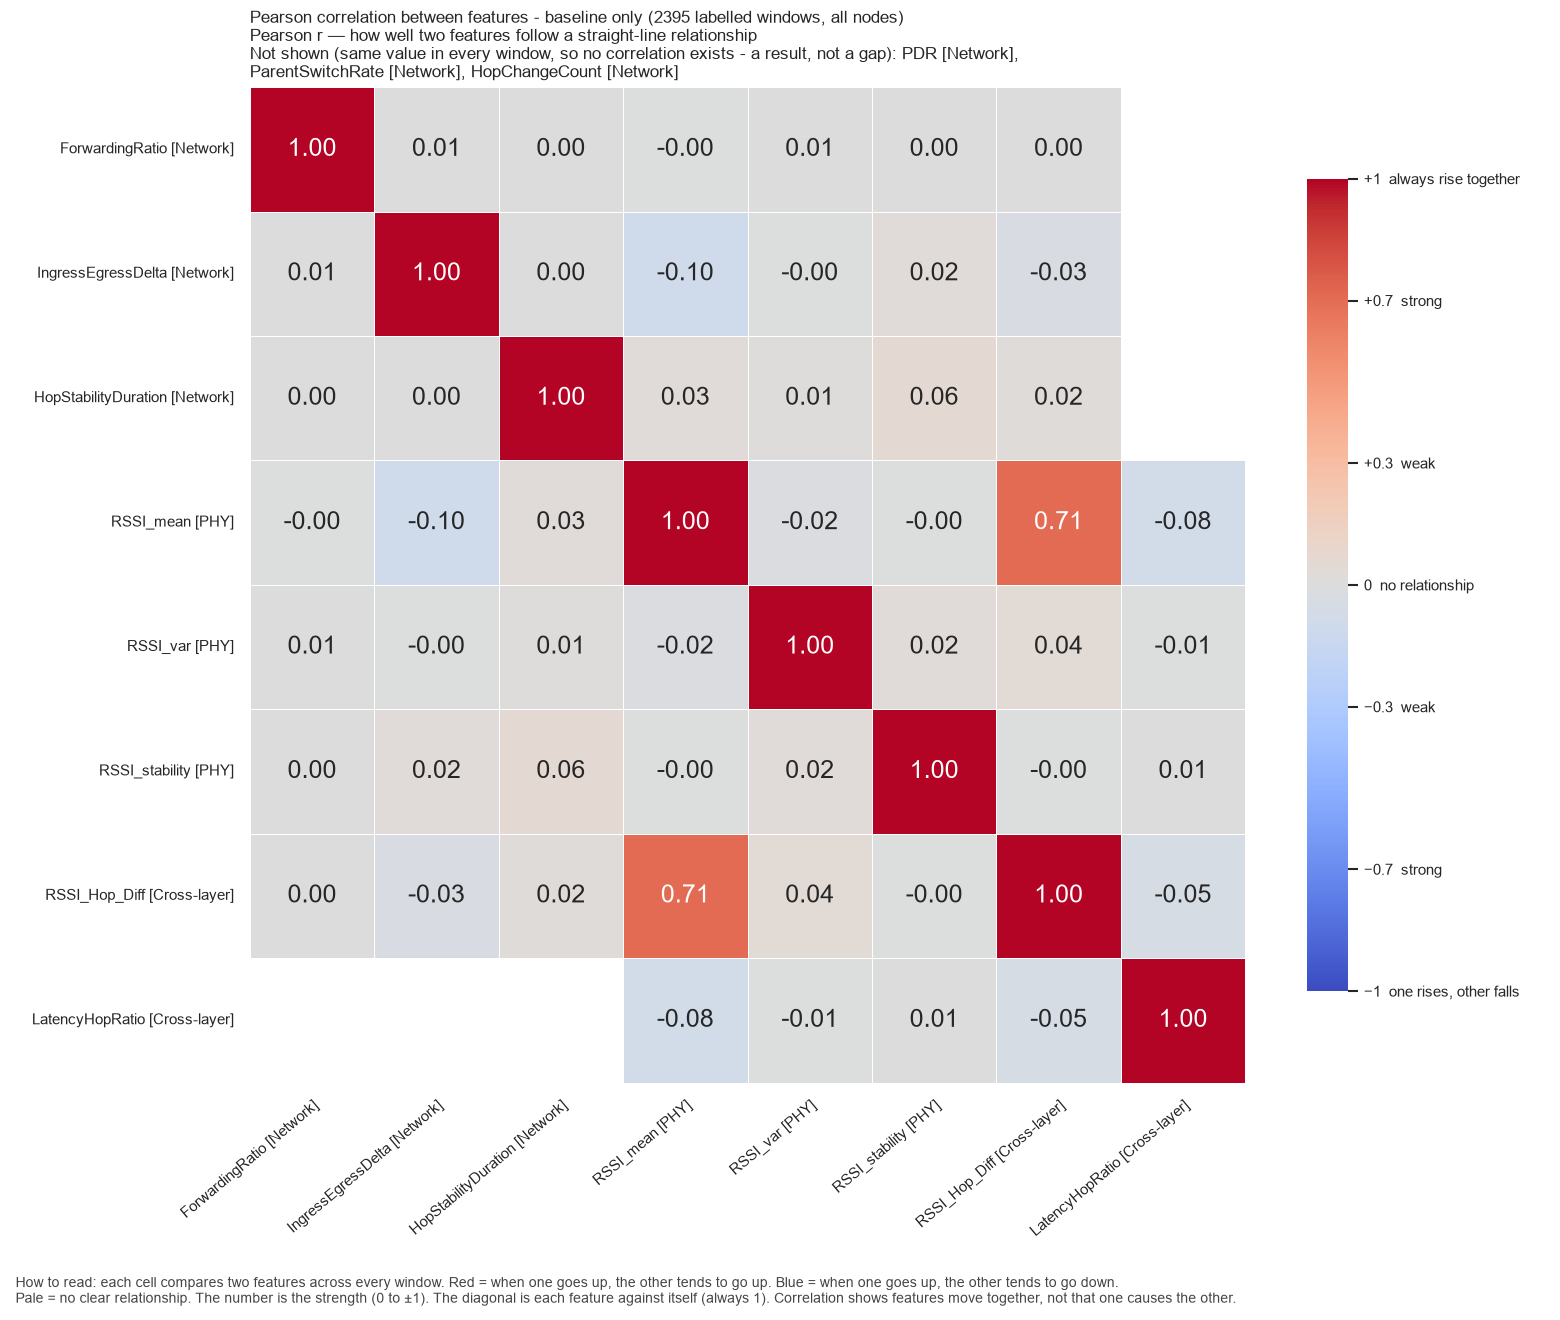

Values plotted in this chart, from the file beside it:
, ForwardingRatio, IngressEgressDelta, HopStabilityDuration, RSSI_mean, RSSI_var, RSSI_stability, RSSI_Hop_Diff, LatencyHopRatio
ForwardingRatio, 1.0, 0.006814, 0.0001253, -0.004334, 0.005246, 0.0001252, 0.004514, 
IngressEgressDelta, 0.006814, 1.0, 0.002192, -0.09653, -0.003874, 0.02365, -0.03137, 
HopStabilityDuration, 0.0001253, 0.002192, 1.0, 0.02623, 0.008467, 0.05777, 0.01876, 
RSSI_mean, -0.004334, -0.09653, 0.02623, 1.0, -0.02253, -0.003381, 0.7073, -0.0822
RSSI_var, 0.005246, -0.003874, 0.008467, -0.02253, 1.0, 0.02411, 0.04193, -0.007772
RSSI_stability, 0.0001252, 0.02365, 0.05777, -0.003381, 0.02411, 1.0, -0.003721, 0.005627
RSSI_Hop_Diff, 0.004514, -0.03137, 0.01876, 0.7073, 0.04193, -0.003721, 1.0, -0.04736
LatencyHopRatio, , , , -0.0822, -0.007772, 0.005627, -0.04736, 1.0
